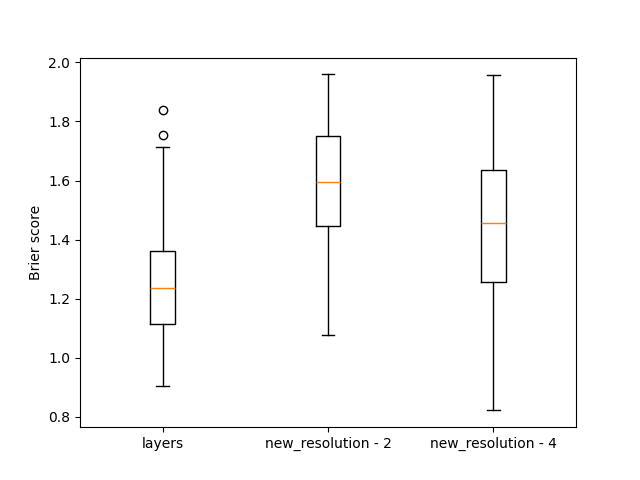

Data behind this chart, as committed beside it:
, layers, new_resolution - 2, new_resolution - 4
0, 1.15, 1.587, 1.383
1, 1.247, 1.443, 1.12
2, 1.41, 1.66, 1.395
3, 1.294, 1.821, 1.388
4, 1.166, 1.62, 1.587
5, 1.673, 1.367, 1.234
6, 1.329, 1.649, 1.246
7, 1.143, 1.423, 1.135
8, 1.256, 1.585, 1.439
9, 1.515, 1.703, 1.356
10, 1.182, 1.601, 1.551
11, 1.169, 1.407, 1.561
12, 1.221, 1.896, 1.788
13, 1.585, 1.773, 1.741
14, 1.269, 1.766, 1.678
15, 1.225, 1.676, 1.903
16, 1.436, 1.664, 1.686
17, 1.132, 1.384, 1.199
18, 1.308, 1.345, 1.145
19, 1.291, 1.686, 1.551
20, 1.064, 1.31, 1.199
21, 1.103, 1.315, 1.224
22, 1.141, 1.46, 1.277
23, 1.055, 1.47, 1.347
24, 1.626, 1.886, 1.829
25, 1.014, 1.35, 1.282
26, 1.236, 1.263, 1.056
27, 1.119, 1.582, 1.294
28, 1.119, 1.684, 1.735
29, 1.321, 1.307, 1.378
30, 1.108, 1.799, 1.593
31, 0.9202, 1.86, 1.733
32, 1.333, 1.576, 1.329
33, 1.321, 1.701, 1.684
34, 1.301, 1.778, 1.306
35, 1.359, 1.881, 1.807
36, 1.107, 1.717, 1.592
37, 1.027, 1.617, 1.436
38, 1.195, 1.674, 1.565
39, 1.176, 1.504, 1.297
40, 1.141, 1.766, 1.674
41, 1.102, 1.313, 1.315
42, 1.255, 1.63, 1.805
43, 1.129, 1.551, 1.459
44, 1.684, 1.717, 1.462
45, 1.754, 1.823, 1.592
46, 1.365, 1.588, 1.735
47, 1.126, 1.69, 1.456
48, 1.328, 1.775, 1.688
49, 1.186, 1.635, 1.232
50, 1.214, 1.715, 1.626
51, 1.234, 1.621, 1.577
52, 1.648, 1.379, 1.956
53, 1.709, 1.331, 1.072
54, 1.525, 1.169, 1.592
55, 1.298, 1.195, 1.272
56, 1.571, 1.203, 1.19
57, 1.21, 1.449, 1.442
58, 1.227, 1.579, 0.9926
59, 1.088, 1.614, 1.08
... 140 more rows
